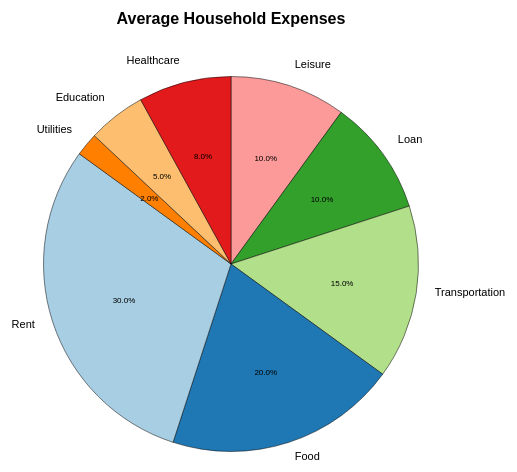
D3 v7 page, settled after 360 driven frames (6 s of simulated time); the page loaded 1 data file(s).


// ── pieChart.js
document.body.style.margin = "0";
document.body.style.marginTop = "100px";
document.body.style.display = "flex";
document.body.style.justifyContent = "center";
document.body.style.alignItems = "center";
document.body.style.overflow = "hidden";

const chartContainer = document.getElementById('chart-container');
chartContainer.style.width = "100vw";
chartContainer.style.height = "60vh";
chartContainer.style.maxWidth = "900px";
chartContainer.style.maxHeight = "400px";

d3.csv('pieChart.csv').then(data => {

data.forEach(d => {
     d.name = d.name.trim();  
     d.expenses_percent = +d.expenses_percent;  
 });

data = data.filter(d => d.expenses_percent > 0);

const chartContainer = d3.select("#chart-container");
const svgWidth = chartContainer.node().clientWidth*1;
const svgHeight = chartContainer.node().clientHeight*1.3;

const radius = Math.min(500, 500) / 2;

const colorScale = d3.scaleOrdinal()
     .range(["#FB9A99", "#33A02C", "#B2DF8A", "#1F78B4", "#A7CEE3", "#FF7F00", "#FDBF6F", "#E31A1C"]);

const svg = chartContainer
     .append("svg")
     .attr("width", svgWidth)
     .attr("height", svgHeight);

const g = svg.append("g")
     .attr("transform", `translate(${svgWidth / 2},${svgHeight / 2})`);

const pie = d3.pie()
     .value(d => d.expenses_percent)  
     .sort(null);  

const arc = d3.arc()
     .innerRadius(0)  
     .outerRadius(radius * 0.75);  

const labelArc = d3.arc()
     .innerRadius(radius * 0.90)  
     .outerRadius(radius * 0.75);  

const percentageArc = d3.arc()
     .innerRadius(radius * -0.10)  
     .outerRadius(radius);  

 const arcs = g.selectAll(".arc")
     .data(pie(data))
     .enter().append("g")
     .attr("class", "arc");

 arcs.append("path")
     .attr("d", arc)  
     .style("fill", (d, i) => colorScale(i)) 
     .style("stroke", "black")  
     .style("stroke-width", "0.5px");
    
 arcs.append("text")
     .attr("transform", function(d) {
        const centroid = labelArc.centroid(d);  
        return `translate(${centroid})`;  
     })
     .attr("text-anchor", function(d) {
         const angle = (d.startAngle + d.endAngle) / 2;  
         return angle > Math.PI ? "end" : "start";  
     }) 
     .style("font-size", "11px")
     .style("font-weight","300")
     .style("font-family", "Helvetica")
     .text(d => d.data.name);  

arcs.append("text")
     .attr("transform", function(d) {
      const centroid = percentageArc.centroid(d);  
      const angle = (d.startAngle + d.endAngle) / 2;
      const offset = d.data.expenses_percent < 5 ? 5 : 0;  
      return `translate(${centroid[0] + offset}, ${centroid[1] + offset+4})` 
      })
     .attr("text-anchor", "middle")  
     .style("font-size", "8px")
     .style("font-weight","300")
     .style("font-family", "Helvetica")
     .text(d => `${d.data.expenses_percent.toFixed(1)}%`); 

svg.append("text")
     .attr("x", svgWidth / 2)  
     .attr("y", 20)  
     .attr("text-anchor", "middle")  
     .style("font-size", "16px")  
     .style("font-weight", "bold")  
     .style("font-family", "Helvetica")  
     .text("Average Household Expenses");  
});


### data: pieChart.csv
name, expenses_percent
Leisure, 10
Loan, 10
Transportation, 15
Food, 20
Rent, 30
Utilities, 2
Education, 5
Healthcare, 8